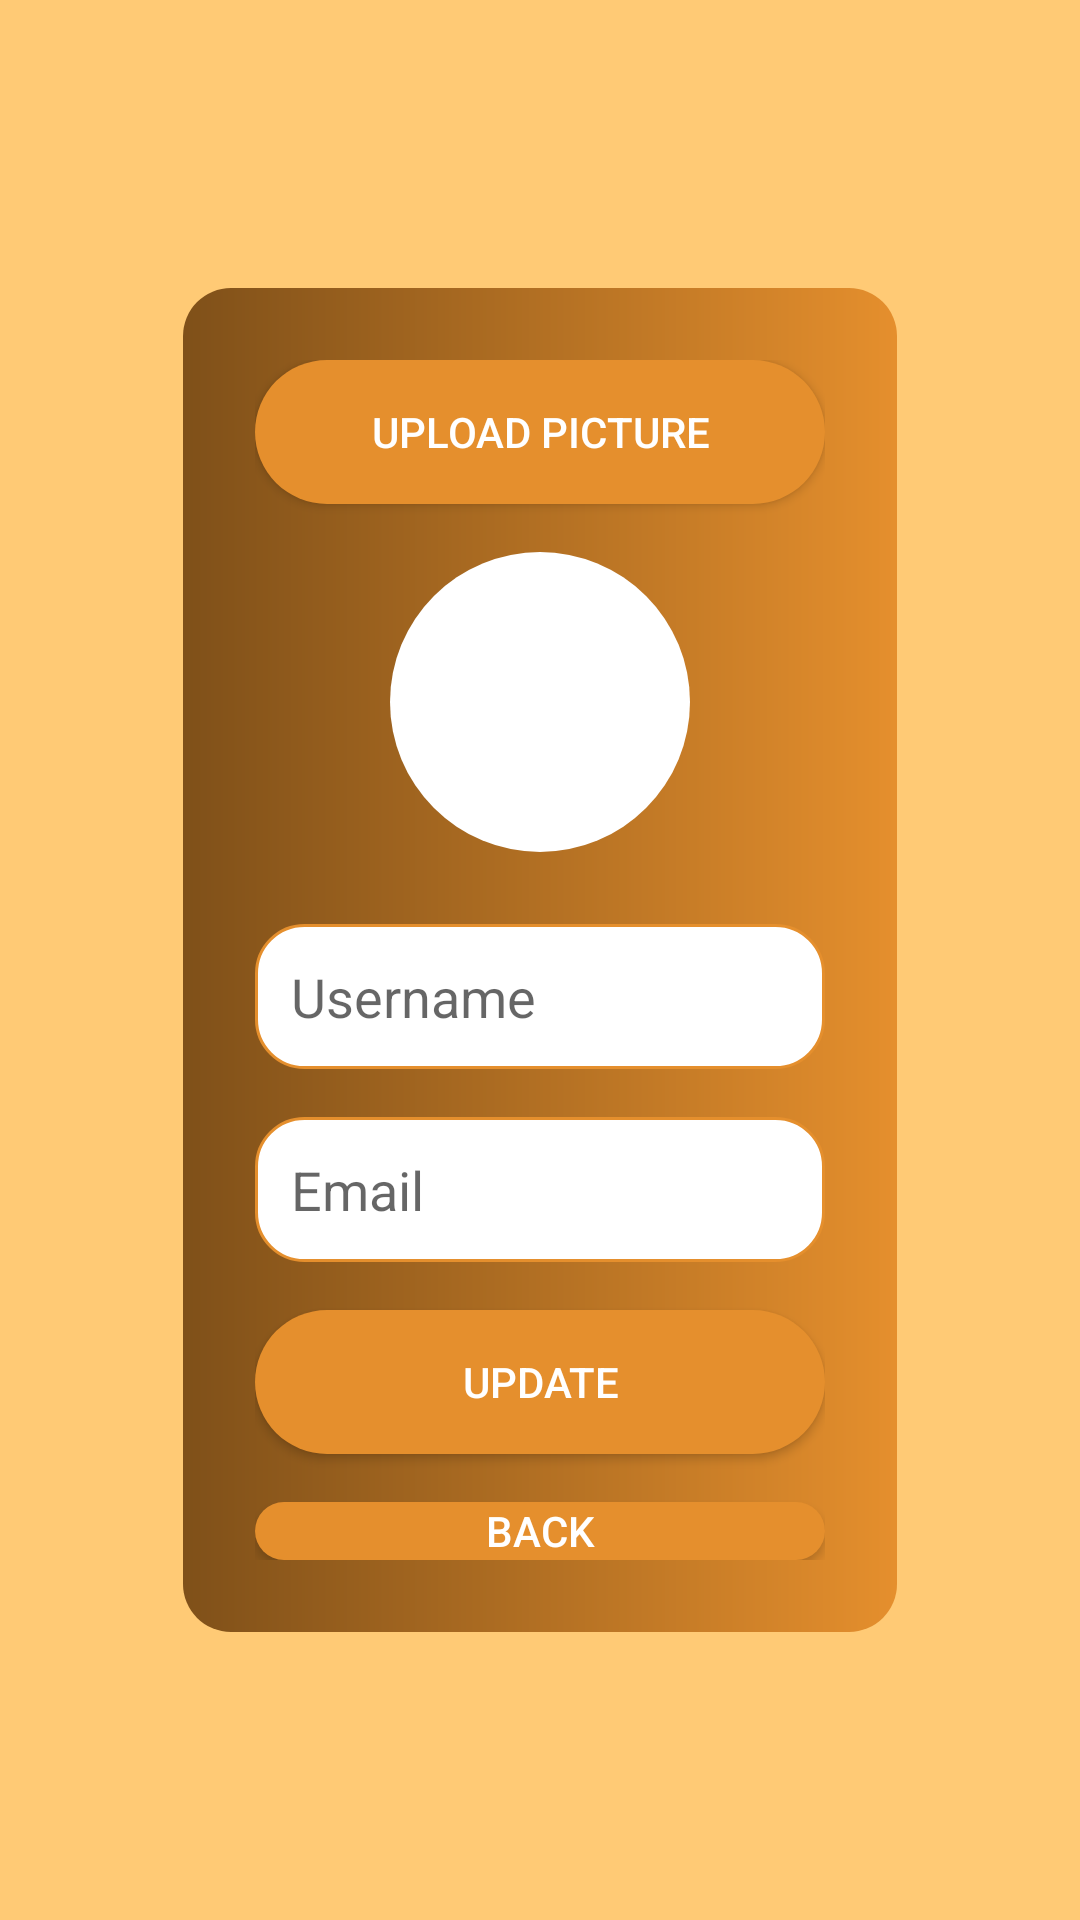

The Android layout XML behind this screen, and the referenced resources:
<!-- AndroidManifest.xml: application theme Theme.AppCompat.Light.NoActionBar -->
<!-- res/layout/activity_profile.xml -->
<LinearLayout xmlns:android="http://schemas.android.com/apk/res/android"
    android:layout_width="match_parent"
    android:layout_height="match_parent"
    android:orientation="vertical"
    android:background="#FFCA75"
    android:padding="16dp">

    
    <LinearLayout
        android:layout_width="match_parent"
        android:layout_height="wrap_content"
        android:orientation="vertical"
        android:padding="24dp"
        android:background="@drawable/gradient_container"
        android:layout_marginTop="80dp"
        android:layout_marginBottom="80dp"
        android:layout_marginStart="45dp"
        android:layout_marginEnd="45dp"
        android:gravity="center">

        
        <Button
            android:id="@+id/uploadPictureButton"
            android:layout_width="match_parent"
            android:layout_height="wrap_content"
            android:layout_marginBottom="16dp"
            android:background="@drawable/rounded_button"
            android:text="Upload Picture"
            android:textColor="#FFFFFF"
            />

        <ImageView
            android:id="@+id/profileImageView"
            android:layout_width="100dp"
            android:layout_height="100dp"
            android:src="@drawable/profileplaceholder"
            android:scaleType="centerCrop"
            android:background="@drawable/rounded_image"
            android:layout_marginBottom="24dp" />

        
        <EditText
            android:id="@+id/usernameEditText"
            android:layout_width="match_parent"
            android:layout_height="wrap_content"
            android:hint="Username"
            android:padding="12dp"
            android:background="@drawable/rounded_input"
            android:layout_marginBottom="16dp" />

        
        <EditText
            android:id="@+id/emailEditText"
            android:layout_width="match_parent"
            android:layout_height="wrap_content"
            android:hint="Email"
            android:padding="12dp"
            android:background="@drawable/rounded_input"
            android:inputType="textEmailAddress"
            android:layout_marginBottom="16dp" />


        <Button
            android:id="@+id/updateButton"
            android:layout_width="match_parent"
            android:layout_height="wrap_content"
            android:text="Update"
            android:background="@drawable/rounded_button"
            android:textColor="#FFFFFF"
            android:layout_marginBottom="16dp" />

        
        <Button
            android:id="@+id/backButton"
            android:layout_width="match_parent"
            android:layout_height="wrap_content"
            android:text="Back"
            android:background="@drawable/rounded_button"
            android:textColor="#FFFFFF" />
    </LinearLayout>
</LinearLayout>
<!-- resources referenced by this layout -->
<resources>
  <!-- drawable gradient_container (drawable) -->
  <?xml version="1.0" encoding="utf-8"?>
  <shape xmlns:android="http://schemas.android.com/apk/res/android">
      <gradient
          android:startColor="#E58F2D"
          android:endColor="#7F5019"
          android:angle="180" />
      <corners android:radius="16dp" />
  </shape>
  <!-- drawable rounded_button (drawable) -->
  <?xml version="1.0" encoding="utf-8"?>
  <shape xmlns:android="http://schemas.android.com/apk/res/android">
      <solid android:color="#E58F2D" />
      <corners android:radius="100sp" />
  </shape>
  <!-- drawable rounded_image (drawable) -->
  <?xml version="1.0" encoding="utf-8"?>
  <layer-list xmlns:android="http://schemas.android.com/apk/res/android">
      
      <item>
          <shape android:shape="rectangle">
              <solid android:color="#FFFFFF" />
              <corners android:radius="50dp" />
          </shape>
      </item>
      
      <item android:left="4dp" android:right="4dp" android:top="4dp" android:bottom="4dp">
          <clip>
              <shape android:shape="rectangle">
                  <corners android:radius="50dp" />
              </shape>
          </clip>
      </item>
  </layer-list>
  <!-- drawable rounded_input (drawable) -->
  <?xml version="1.0" encoding="utf-8"?>
  <shape xmlns:android="http://schemas.android.com/apk/res/android">
      <solid android:color="#FFFFFF" />
      <corners android:radius="16dp" />
      <stroke android:width="1dp" android:color="#E58F2D" />
  </shape>
</resources>
